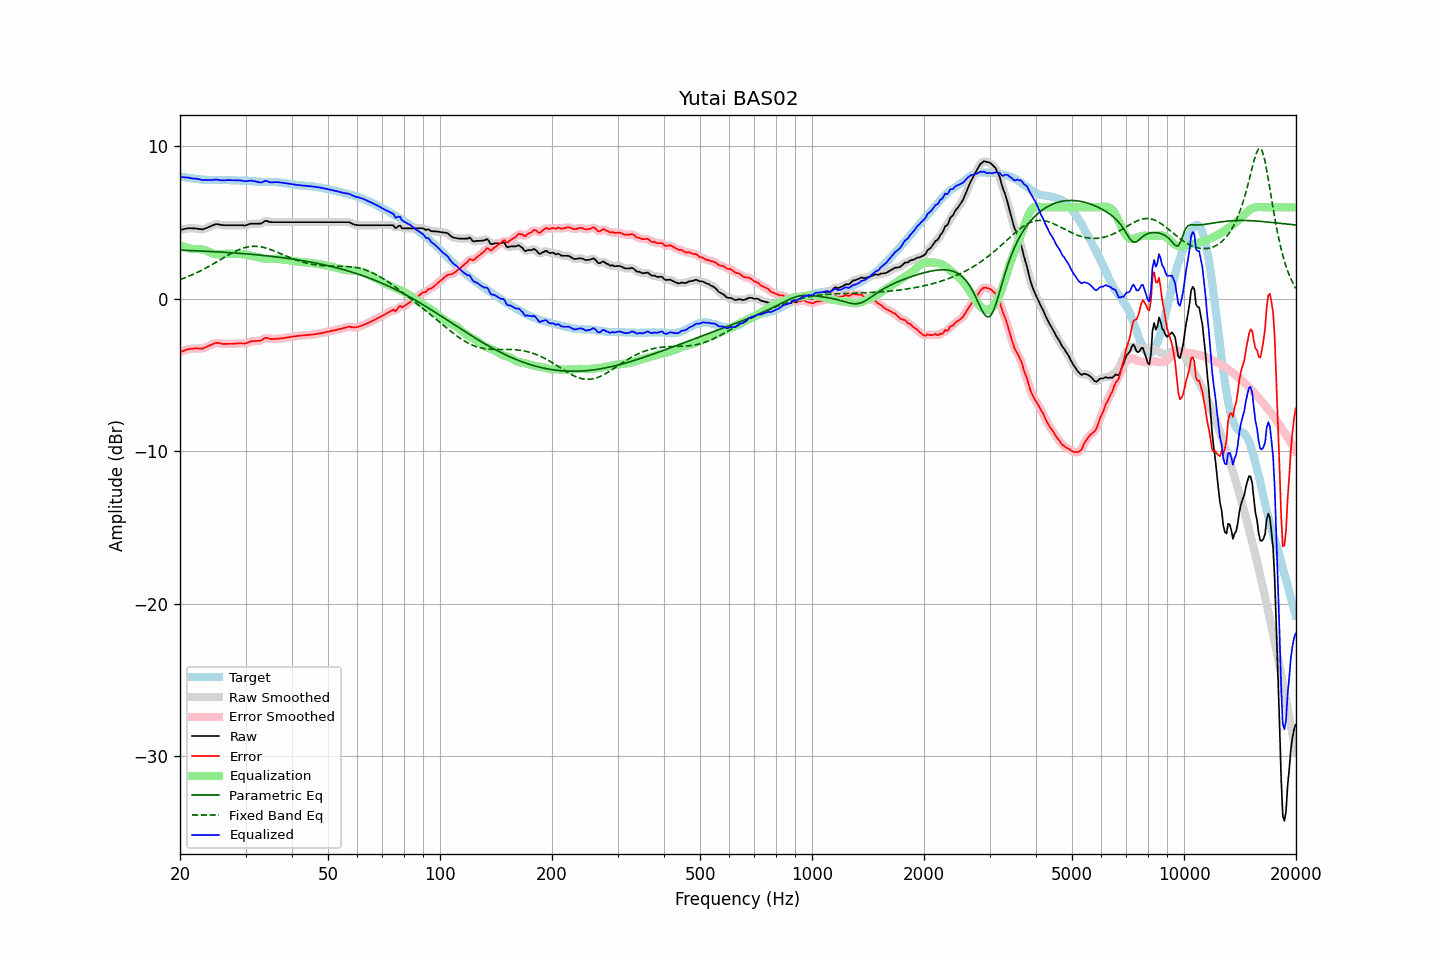

The data file committed next to this chart (first rows):
frequency, raw, error, smoothed, error_smoothed, equalization, parametric_eq, fixed_band_eq, equalized_raw, equalized_smoothed, target
20.00, 4.52, -3.50, 4.51, -3.51, 3.50, 3.19, 1.26, 8.02, 8.02, 8.02
20.20, 4.54, -3.46, 4.54, -3.46, 3.46, 3.19, 1.30, 7.99, 8.00, 8.00
20.40, 4.56, -3.42, 4.56, -3.42, 3.42, 3.18, 1.34, 7.97, 7.98, 7.98
20.61, 4.59, -3.38, 4.59, -3.38, 3.38, 3.18, 1.38, 7.97, 7.97, 7.97
20.81, 4.61, -3.34, 4.61, -3.34, 3.35, 3.17, 1.42, 7.96, 7.96, 7.95
21.02, 4.63, -3.31, 4.62, -3.31, 3.32, 3.17, 1.46, 7.95, 7.95, 7.94
21.23, 4.63, -3.29, 4.63, -3.29, 3.30, 3.17, 1.50, 7.93, 7.93, 7.92
21.44, 4.63, -3.28, 4.63, -3.28, 3.28, 3.16, 1.55, 7.91, 7.91, 7.91
21.66, 4.62, -3.28, 4.62, -3.27, 3.27, 3.16, 1.59, 7.89, 7.89, 7.89
21.87, 4.62, -3.26, 4.62, -3.26, 3.27, 3.15, 1.64, 7.88, 7.88, 7.87
22.09, 4.61, -3.26, 4.61, -3.26, 3.27, 3.15, 1.69, 7.87, 7.87, 7.86
22.31, 4.60, -3.25, 4.60, -3.25, 3.27, 3.14, 1.74, 7.86, 7.86, 7.85
22.54, 4.58, -3.26, 4.57, -3.27, 3.26, 3.14, 1.79, 7.84, 7.84, 7.84
22.76, 4.57, -3.26, 4.56, -3.27, 3.25, 3.13, 1.85, 7.82, 7.81, 7.83
22.99, 4.55, -3.27, 4.56, -3.25, 3.23, 3.13, 1.90, 7.78, 7.79, 7.82
23.22, 4.59, -3.22, 4.58, -3.22, 3.20, 3.12, 1.95, 7.79, 7.79, 7.81
23.45, 4.63, -3.18, 4.62, -3.18, 3.17, 3.12, 2.01, 7.80, 7.79, 7.81
23.69, 4.67, -3.13, 4.67, -3.13, 3.13, 3.11, 2.07, 7.79, 7.80, 7.79
23.92, 4.72, -3.08, 4.71, -3.08, 3.08, 3.11, 2.13, 7.80, 7.79, 7.79
24.16, 4.76, -3.03, 4.76, -3.03, 3.03, 3.10, 2.19, 7.79, 7.79, 7.79
24.40, 4.80, -2.99, 4.80, -2.98, 2.99, 3.10, 2.25, 7.79, 7.79, 7.79
24.65, 4.85, -2.94, 4.85, -2.94, 2.95, 3.09, 2.31, 7.80, 7.80, 7.79
24.89, 4.89, -2.90, 4.88, -2.91, 2.93, 3.08, 2.37, 7.82, 7.81, 7.79
25.14, 4.90, -2.89, 4.89, -2.89, 2.92, 3.08, 2.43, 7.82, 7.81, 7.78
25.39, 4.88, -2.91, 4.88, -2.90, 2.92, 3.07, 2.50, 7.79, 7.80, 7.78
25.65, 4.86, -2.92, 4.86, -2.93, 2.92, 3.07, 2.56, 7.78, 7.78, 7.78
25.91, 4.84, -2.95, 4.84, -2.95, 2.93, 3.06, 2.62, 7.76, 7.77, 7.79
26.16, 4.83, -2.96, 4.83, -2.96, 2.94, 3.05, 2.69, 7.76, 7.77, 7.79
26.43, 4.83, -2.96, 4.83, -2.96, 2.95, 3.05, 2.75, 7.77, 7.77, 7.79
26.69, 4.83, -2.96, 4.83, -2.96, 2.96, 3.04, 2.81, 7.78, 7.78, 7.78
26.96, 4.83, -2.95, 4.83, -2.95, 2.96, 3.03, 2.87, 7.78, 7.78, 7.78
27.23, 4.83, -2.95, 4.83, -2.95, 2.96, 3.03, 2.93, 7.78, 7.78, 7.78
27.50, 4.83, -2.95, 4.83, -2.95, 2.95, 3.02, 2.99, 7.78, 7.78, 7.78
27.77, 4.83, -2.95, 4.83, -2.95, 2.94, 3.01, 3.04, 7.77, 7.77, 7.77
28.05, 4.83, -2.94, 4.83, -2.94, 2.94, 3.00, 3.10, 7.77, 7.77, 7.77
28.33, 4.83, -2.93, 4.83, -2.94, 2.94, 3.00, 3.15, 7.77, 7.77, 7.76
28.62, 4.83, -2.93, 4.83, -2.93, 2.94, 2.99, 3.19, 7.77, 7.77, 7.76
28.90, 4.83, -2.93, 4.83, -2.92, 2.94, 2.98, 3.24, 7.77, 7.77, 7.75
29.19, 4.83, -2.92, 4.82, -2.93, 2.93, 2.97, 3.28, 7.76, 7.76, 7.75
29.48, 4.82, -2.93, 4.81, -2.93, 2.92, 2.96, 3.31, 7.74, 7.74, 7.75
29.78, 4.81, -2.94, 4.81, -2.93, 2.91, 2.96, 3.35, 7.71, 7.72, 7.74
30.08, 4.82, -2.92, 4.82, -2.92, 2.89, 2.95, 3.37, 7.71, 7.71, 7.74
30.38, 4.86, -2.88, 4.85, -2.88, 2.87, 2.94, 3.40, 7.73, 7.72, 7.74
30.68, 4.89, -2.84, 4.89, -2.84, 2.85, 2.93, 3.42, 7.74, 7.74, 7.72
30.99, 4.93, -2.79, 4.92, -2.80, 2.83, 2.92, 3.43, 7.76, 7.74, 7.72
31.30, 4.93, -2.78, 4.93, -2.78, 2.81, 2.91, 3.44, 7.74, 7.74, 7.71
31.61, 4.93, -2.78, 4.93, -2.77, 2.79, 2.90, 3.44, 7.72, 7.72, 7.70
31.93, 4.93, -2.77, 4.93, -2.77, 2.77, 2.89, 3.44, 7.70, 7.70, 7.70
32.24, 4.93, -2.76, 4.92, -2.76, 2.75, 2.88, 3.44, 7.67, 7.67, 7.68
32.57, 4.93, -2.75, 4.92, -2.76, 2.72, 2.87, 3.42, 7.65, 7.64, 7.68
32.89, 4.93, -2.75, 4.94, -2.74, 2.70, 2.86, 3.41, 7.62, 7.63, 7.68
33.22, 4.97, -2.70, 4.98, -2.69, 2.67, 2.85, 3.39, 7.64, 7.65, 7.67
33.55, 5.04, -2.63, 5.04, -2.63, 2.65, 2.84, 3.37, 7.69, 7.69, 7.67
33.89, 5.11, -2.56, 5.09, -2.58, 2.63, 2.83, 3.34, 7.74, 7.72, 7.67
34.23, 5.11, -2.56, 5.10, -2.57, 2.62, 2.82, 3.31, 7.72, 7.71, 7.67
34.57, 5.07, -2.59, 5.08, -2.59, 2.61, 2.81, 3.28, 7.67, 7.68, 7.66
34.92, 5.04, -2.63, 5.05, -2.62, 2.60, 2.79, 3.24, 7.64, 7.65, 7.66
35.27, 5.03, -2.63, 5.03, -2.63, 2.61, 2.78, 3.20, 7.63, 7.63, 7.66
35.62, 5.03, -2.64, 5.02, -2.64, 2.61, 2.77, 3.16, 7.64, 7.64, 7.66
35.97, 5.03, -2.63, 5.03, -2.63, 2.62, 2.76, 3.12, 7.65, 7.65, 7.66
... 635 more rows
